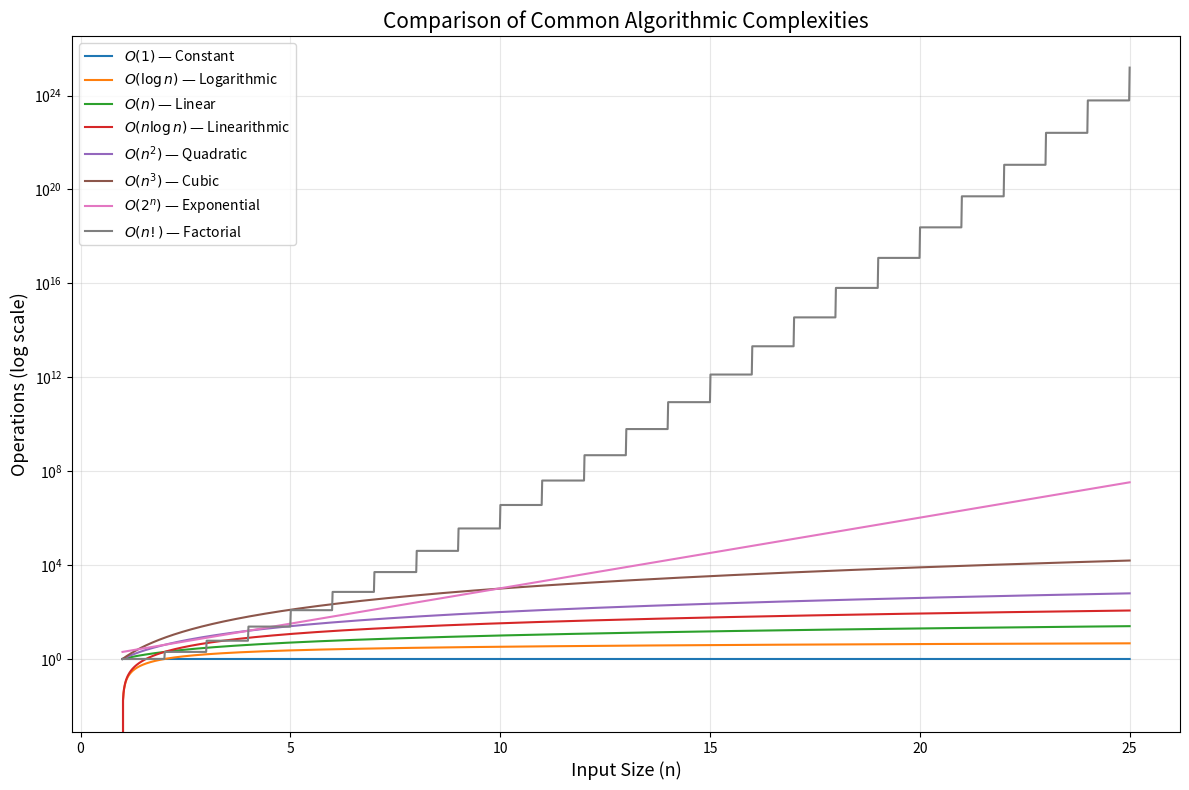

This figure's Python source:
import numpy as np
import matplotlib.pyplot as plt
from math import factorial, log2

n = np.linspace(1, 25, 2000)

y_constant = np.ones_like(n)
y_log = np.log2(n)
y_linear = n
y_nlogn = n * np.log2(n)
y_quadratic = n ** 2
y_cubic = n ** 3
y_exp = 2 ** n
y_factorial = np.array([factorial(int(i)) for i in n])

plt.figure(figsize=(12, 8))

plt.plot(n, y_constant, label=r'$O(1)$ — Constant')
plt.plot(n, y_log, label=r'$O(\log n)$ — Logarithmic')
plt.plot(n, y_linear, label=r'$O(n)$ — Linear')
plt.plot(n, y_nlogn, label=r'$O(n \log n)$ — Linearithmic')
plt.plot(n, y_quadratic, label=r'$O(n^2)$ — Quadratic')
plt.plot(n, y_cubic, label=r'$O(n^3)$ — Cubic')
plt.plot(n, y_exp, label=r'$O(2^n)$ — Exponential')
plt.plot(n, y_factorial, label=r'$O(n!)$ — Factorial')

plt.yscale('log')
plt.xlabel('Input Size (n)', fontsize=13)
plt.ylabel('Operations (log scale)', fontsize=13)
plt.title('Comparison of Common Algorithmic Complexities', fontsize=15)
plt.legend(loc='upper left', fontsize=10)
plt.grid(True, alpha=0.3, which='both')
plt.tight_layout()
plt.savefig('complexity_comparison.png', dpi=150)
plt.show()
